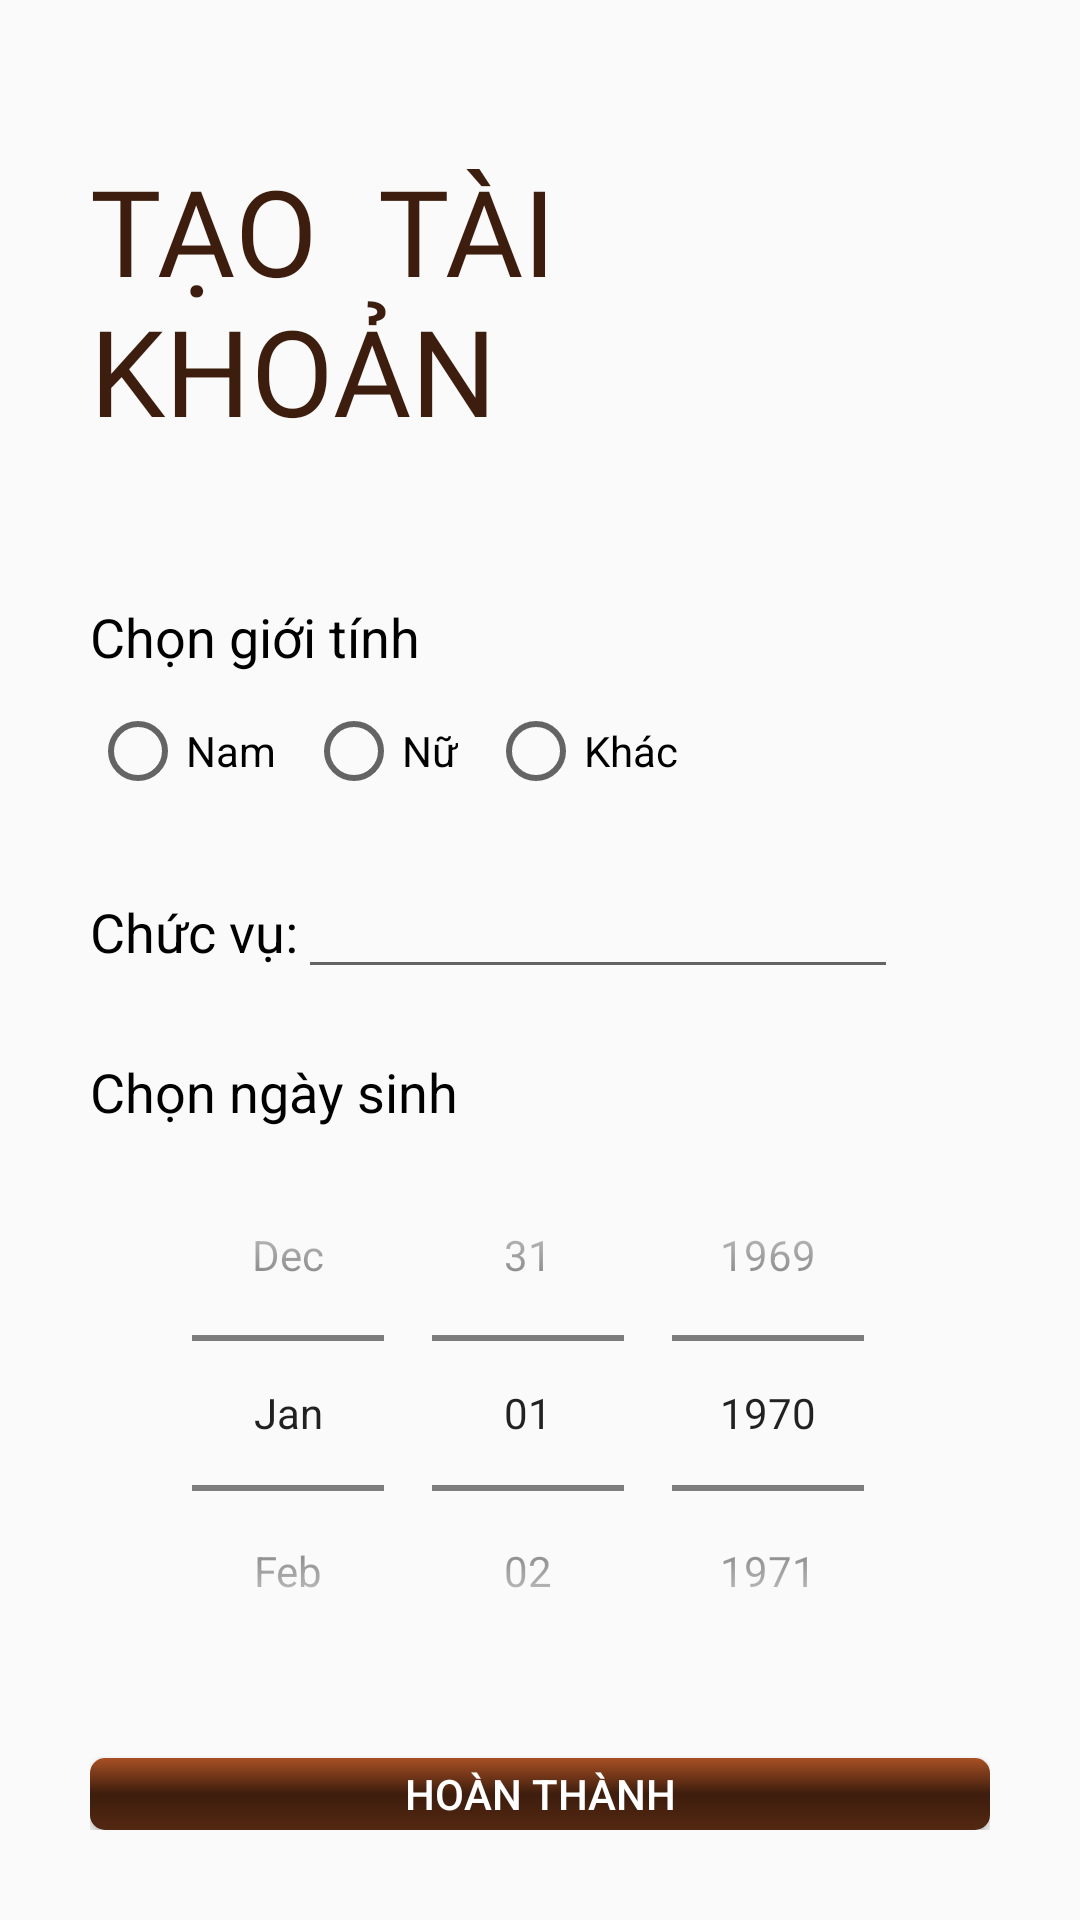

Here is an Android app screen rendered from its layout file. Give the layout XML and the strings, colors and styles it references.
<!-- AndroidManifest.xml: application theme Theme.QuanLyOrder -->
<!-- res/layout/register2nd_layout.xml -->
<?xml version="1.0" encoding="utf-8"?>
<LinearLayout xmlns:android="http://schemas.android.com/apk/res/android"
    xmlns:app="http://schemas.android.com/apk/res-auto"
    xmlns:tools="http://schemas.android.com/tools"
    android:layout_width="match_parent"
    android:layout_height="match_parent"
    tools:context=".Activities.Register2ndActivity"
    android:background="@drawable/wallper"
    android:padding="30dp"
    >

    <LinearLayout
        android:layout_width="match_parent"
        android:layout_height="wrap_content"
        android:orientation="vertical"
        >
        <ImageView
            android:id="@+id/img_signup_back"
            android:layout_width="wrap_content"
            android:layout_height="wrap_content"
            android:src="@drawable/ic_baseline_arrow_back_24"
            android:padding="5dp"
            android:onClick="backFromRegister2nd"
            />

        <RelativeLayout
            android:layout_width="match_parent"
            android:layout_height="wrap_content"
            >
            <TextView
                android:id="@+id/txt_signup2nd_title"
                android:layout_width="wrap_content"
                android:layout_height="wrap_content"
                android:text="@string/create_acc"
                android:textColor="#3d1d0d"
                android:fontFamily="@font/muli_black"
                android:textSize="40sp"
                android:textAllCaps="true"
                android:layout_marginTop="20dp"
                android:layout_centerVertical="true"
                />

        </RelativeLayout>

        <LinearLayout
            android:layout_width="match_parent"
            android:layout_height="wrap_content"
            android:layout_marginTop="40dp"
            android:orientation="vertical">

            <TextView
                android:layout_width="wrap_content"
                android:layout_height="wrap_content"
                android:text="@string/choose_gender"
                android:textColor="@color/black"
                android:textSize="18sp" />

            <RadioGroup
                android:id="@+id/rg_signup_Gender"
                android:layout_width="wrap_content"
                android:layout_height="match_parent"
                android:layout_marginTop="10dp"
                android:orientation="horizontal">

                <RadioButton
                    android:id="@+id/rd_signup_Man"
                    android:layout_width="wrap_content"
                    android:layout_height="wrap_content"
                    android:layout_marginRight="10dp"
                    android:text="@string/man"
                    android:textColor="#000000" />

                <RadioButton
                    android:id="@+id/rd_signup_Woman"
                    android:layout_width="wrap_content"
                    android:layout_height="wrap_content"
                    android:layout_marginRight="10dp"
                    android:text="@string/woman"
                    android:textColor="#000000" />

                <RadioButton
                    android:id="@+id/rd_signup_Diff"
                    android:layout_width="wrap_content"
                    android:layout_height="wrap_content"
                    android:text="@string/difference"
                    android:textColor="#000000" />
            </RadioGroup>

            <View
                android:layout_width="wrap_content"
                android:layout_height="2dp"
                android:layout_marginTop="10dp"
                android:layout_marginBottom="10dp"
                />
            <LinearLayout
                android:layout_width="wrap_content"
                android:layout_height="wrap_content"
                android:orientation="horizontal">
                <TextView
                    android:layout_width="wrap_content"
                    android:layout_height="wrap_content"
                    android:text="@string/enter_userposition"
                    android:textColor="@color/black"
                    android:textSize="18sp" />

                <EditText
                    android:id="@+id/edUserPosition"
                    android:layout_width="200dp"
                    android:layout_height="wrap_content"
                    android:layout_weight="1"
                    android:textSize="18sp" />
            </LinearLayout>
            <View
                android:layout_width="wrap_content"
                android:layout_height="2dp"
                android:layout_marginTop="10dp"
                android:layout_marginBottom="10dp"
                />

            <TextView
                android:layout_width="wrap_content"
                android:layout_height="wrap_content"
                android:text="@string/choose_birthday"
                android:textColor="@color/black"
                android:textSize="18sp" />

            <DatePicker
                android:id="@+id/dt_signup_Birthday"
                android:layout_width="match_parent"
                android:layout_height="190dp"
                android:calendarViewShown="false"
                android:datePickerMode="spinner"
                android:headerBackground="@color/black"
                android:spinnersShown="true" />

        </LinearLayout>

        <Button
            android:id="@+id/btn_signup_ok"
            android:layout_width="match_parent"
            android:layout_height="wrap_content"
            android:layout_marginTop="20dp"
            android:background="@drawable/shape_button"
            android:elevation="5dp"
            android:text="@string/btn_complete"
            android:textColor="@color/white" />
    </LinearLayout>

</LinearLayout>
<!-- resources referenced by this layout -->
<resources>
  <color name="black">#FF000000</color>
  <color name="white">#FFFFFFFF</color>
  <!-- drawable shape_button (drawable) -->
  <?xml version="1.0" encoding="utf-8"?>
  <shape xmlns:android="http://schemas.android.com/apk/res/android" android:shape="rectangle" >
  
      <gradient android:startColor="#542812"
          android:centerColor="#3d1d0d"
          android:endColor="#a85024"
          android:angle="90" />
      <corners android:radius="5dp"/>
  
  </shape>
  <string name="btn_complete">Hoàn thành</string>
  <string name="choose_birthday">Chọn ngày sinh</string>
  <string name="choose_gender">Chọn giới tính</string>
  <string name="create_acc">Tạo <br /> tài khoản</string>
  <string name="difference">Khác</string>
  <string name="enter_userposition">Chức vụ:</string>
  <string name="man">Nam</string>
  <string name="woman">Nữ</string>
  <style name="Theme.QuanLyOrder" parent="Theme.MaterialComponents.Light.NoActionBar.Bridge">
          
          <item name="colorPrimary">@color/purple_500</item>
          <item name="colorPrimaryVariant">@color/purple_700</item>
          <item name="colorOnPrimary">@color/white</item>
          
          <item name="colorSecondary">@color/teal_200</item>
          <item name="colorSecondaryVariant">@color/teal_700</item>
          <item name="colorOnSecondary">@color/black</item>
          
          <item name="android:statusBarColor" tools:targetApi="l">?attr/colorPrimaryVariant</item>
          
      </style>
  <color name="purple_500">#FF6200EE</color>
  <color name="purple_700">#FF3700B3</color>
  <color name="teal_200">#FF03DAC5</color>
  <color name="teal_700">#FF018786</color>
</resources>
